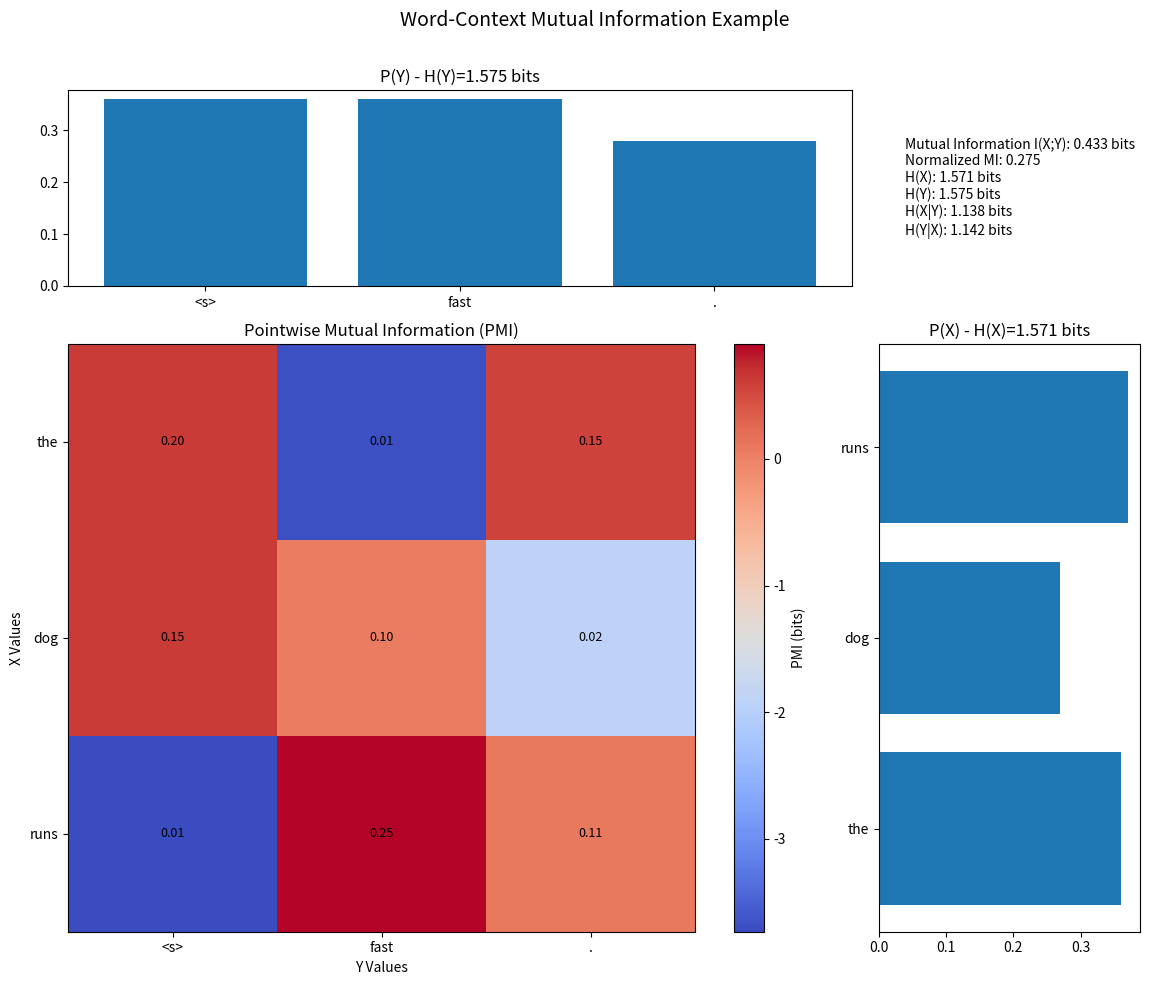

The script that saved this image:
"""
Mutual information calculation utilities for LLM analysis and development.
"""

import numpy as np
from typing import List, Union, Tuple
import matplotlib.pyplot as plt


def mutual_information(joint_distribution: np.ndarray,
                      base: float = 2.0,
                      epsilon: float = 1e-10) -> float:
    """
    Compute the mutual information between two random variables from their joint probability distribution.
    
    Args:
        joint_distribution: 2D array representing joint probability distribution P(X,Y)
        base: The logarithm base to use (default: 2 for bits)
        epsilon: Small constant to avoid log(0) errors
        
    Returns:
        The mutual information I(X;Y) in the specified units (bits by default)
        
    Examples:
        # Independent variables have 0 mutual information
        >>> p_xy = np.array([[0.25, 0.25], [0.25, 0.25]])
        >>> round(mutual_information(p_xy), 4)
        0.0
        
        # Perfectly correlated variables have mutual information equal to entropy
        >>> p_xy = np.array([[0.5, 0], [0, 0.5]])
        >>> round(mutual_information(p_xy), 4)
        1.0
    """
    joint_distribution = np.array(joint_distribution)
    
    # Ensure it's a valid probability distribution
    if not np.isclose(np.sum(joint_distribution), 1.0):
        joint_distribution = joint_distribution / np.sum(joint_distribution)
    
    # Add epsilon to avoid log(0)
    joint_distribution = np.clip(joint_distribution, epsilon, 1.0)
    
    # Compute marginal distributions
    p_x = np.sum(joint_distribution, axis=1)
    p_y = np.sum(joint_distribution, axis=0)
    
    # Compute mutual information
    mi = 0.0
    for i in range(len(p_x)):
        for j in range(len(p_y)):
            if joint_distribution[i, j] > 0:
                mi += joint_distribution[i, j] * np.log(joint_distribution[i, j] / (p_x[i] * p_y[j])) / np.log(base)
    
    return mi


def conditional_entropy(joint_distribution: np.ndarray,
                       base: float = 2.0,
                       epsilon: float = 1e-10) -> Tuple[float, float]:
    """
    Compute the conditional entropy H(X|Y) and H(Y|X) from a joint probability distribution.
    
    Args:
        joint_distribution: 2D array representing joint probability distribution P(X,Y)
        base: The logarithm base to use (default: 2 for bits)
        epsilon: Small constant to avoid log(0) errors
        
    Returns:
        A tuple (H(X|Y), H(Y|X)) of conditional entropies
    """
    joint_distribution = np.array(joint_distribution)
    
    # Ensure it's a valid probability distribution
    if not np.isclose(np.sum(joint_distribution), 1.0):
        joint_distribution = joint_distribution / np.sum(joint_distribution)
    
    # Add epsilon to avoid log(0)
    joint_distribution = np.clip(joint_distribution, epsilon, 1.0)
    
    # Compute marginal distributions
    p_x = np.sum(joint_distribution, axis=1)
    p_y = np.sum(joint_distribution, axis=0)
    
    # Compute H(X)
    h_x = -np.sum(p_x * np.log(p_x) / np.log(base))
    
    # Compute H(Y)
    h_y = -np.sum(p_y * np.log(p_y) / np.log(base))
    
    # Compute joint entropy H(X,Y)
    h_xy = -np.sum(joint_distribution * np.log(joint_distribution) / np.log(base))
    
    # Compute conditional entropies
    h_x_given_y = h_xy - h_y  # H(X|Y) = H(X,Y) - H(Y)
    h_y_given_x = h_xy - h_x  # H(Y|X) = H(X,Y) - H(X)
    
    return h_x_given_y, h_y_given_x


def normalized_mutual_information(joint_distribution: np.ndarray,
                                base: float = 2.0) -> float:
    """
    Compute the normalized mutual information (NMI) between two random variables.
    NMI is scaled to be between 0 and 1, where 0 means no mutual information and 
    1 means perfect correlation.
    
    Args:
        joint_distribution: 2D array representing joint probability distribution P(X,Y)
        base: The logarithm base to use (default: 2 for bits)
        
    Returns:
        The normalized mutual information (NMI) between X and Y
    """
    joint_distribution = np.array(joint_distribution)
    
    # Compute marginals
    p_x = np.sum(joint_distribution, axis=1)
    p_y = np.sum(joint_distribution, axis=0)
    
    # Compute entropies
    h_x = -np.sum(p_x * np.log(np.clip(p_x, 1e-10, 1.0)) / np.log(base))
    h_y = -np.sum(p_y * np.log(np.clip(p_y, 1e-10, 1.0)) / np.log(base))
    
    # Compute mutual information
    mi = mutual_information(joint_distribution, base=base)
    
    # Compute normalized mutual information
    # Using the arithmetic mean of H(X) and H(Y) in the denominator
    nmi = 2 * mi / (h_x + h_y) if (h_x + h_y) > 0 else 0.0
    
    return nmi


def pointwise_mutual_information(joint_distribution: np.ndarray,
                               base: float = 2.0,
                               epsilon: float = 1e-10) -> np.ndarray:
    """
    Compute the pointwise mutual information (PMI) for each pair of values.
    PMI measures how much the probability of co-occurrence of a pair differs
    from what we would expect if they were independent.
    
    Args:
        joint_distribution: 2D array representing joint probability distribution P(X,Y)
        base: The logarithm base to use (default: 2 for bits)
        epsilon: Small constant to avoid division by zero
        
    Returns:
        A 2D array of the same shape as joint_distribution containing PMI values
    """
    joint_distribution = np.array(joint_distribution)
    
    # Ensure it's a valid probability distribution
    if not np.isclose(np.sum(joint_distribution), 1.0):
        joint_distribution = joint_distribution / np.sum(joint_distribution)
    
    # Compute marginal distributions
    p_x = np.sum(joint_distribution, axis=1)
    p_y = np.sum(joint_distribution, axis=0)
    
    # Compute PMI for each element
    pmi = np.zeros_like(joint_distribution)
    for i in range(len(p_x)):
        for j in range(len(p_y)):
            if joint_distribution[i, j] > epsilon:
                pmi[i, j] = np.log(joint_distribution[i, j] / (p_x[i] * p_y[j])) / np.log(base)
            else:
                pmi[i, j] = -np.inf  # Undefined PMI for zero probabilities
    
    return pmi


def plot_mutual_information(joint_distribution: np.ndarray,
                          x_labels: List[str] = None,
                          y_labels: List[str] = None,
                          title: str = "Mutual Information Analysis",
                          figsize: tuple = (12, 10)) -> None:
    """
    Visualize the mutual information analysis of a joint distribution including
    PMI heatmap, mutual information value, and related entropies.
    
    Args:
        joint_distribution: 2D array representing joint probability distribution P(X,Y)
        x_labels: Labels for the X variable values
        y_labels: Labels for the Y variable values
        title: Title for the figure
        figsize: Figure size as (width, height)
    """
    joint_distribution = np.array(joint_distribution)
    
    # Generate default labels if not provided
    if x_labels is None:
        x_labels = [f'X={i}' for i in range(joint_distribution.shape[0])]
    if y_labels is None:
        y_labels = [f'Y={j}' for j in range(joint_distribution.shape[1])]
    
    # Compute PMI
    pmi = pointwise_mutual_information(joint_distribution)
    
    # Compute mutual information and entropies
    mi = mutual_information(joint_distribution)
    h_x_given_y, h_y_given_x = conditional_entropy(joint_distribution)
    nmi = normalized_mutual_information(joint_distribution)
    
    # Compute marginals
    p_x = np.sum(joint_distribution, axis=1)
    p_y = np.sum(joint_distribution, axis=0)
    h_x = -np.sum(p_x * np.log2(np.clip(p_x, 1e-10, 1.0)))
    h_y = -np.sum(p_y * np.log2(np.clip(p_y, 1e-10, 1.0)))
    
    # Create the figure with a 2x2 grid
    fig = plt.figure(figsize=figsize)
    gs = fig.add_gridspec(2, 2, height_ratios=[1, 3], width_ratios=[3, 1])
    
    # Distribution of Y (top-right)
    ax_y = fig.add_subplot(gs[0, 0])
    ax_y.bar(range(len(p_y)), p_y)
    ax_y.set_xticks(range(len(y_labels)))
    ax_y.set_xticklabels(y_labels)
    ax_y.set_title(f'P(Y) - H(Y)={h_y:.3f} bits')
    
    # Information diagram (top-left)
    ax_info = fig.add_subplot(gs[0, 1])
    ax_info.axis('off')  # Turn off the axis
    
    # Add information theory metrics as text
    info_text = f"Mutual Information I(X;Y): {mi:.3f} bits\n" \
                f"Normalized MI: {nmi:.3f}\n" \
                f"H(X): {h_x:.3f} bits\n" \
                f"H(Y): {h_y:.3f} bits\n" \
                f"H(X|Y): {h_x_given_y:.3f} bits\n" \
                f"H(Y|X): {h_y_given_x:.3f} bits"
    ax_info.text(0.1, 0.5, info_text, fontsize=10, verticalalignment='center')
    
    # Distribution of X (bottom-left)
    ax_x = fig.add_subplot(gs[1, 1])
    ax_x.barh(range(len(p_x)), p_x)
    ax_x.set_yticks(range(len(x_labels)))
    ax_x.set_yticklabels(x_labels)
    ax_x.set_title(f'P(X) - H(X)={h_x:.3f} bits')
    
    # PMI heatmap (main plot - bottom-right)
    ax_main = fig.add_subplot(gs[1, 0])
    
    # Create heatmap
    im = ax_main.imshow(pmi, cmap='coolwarm', aspect='auto')
    
    # Add colorbar
    cbar = plt.colorbar(im, ax=ax_main)
    cbar.set_label('PMI (bits)')
    
    # Add joint probability as text in each cell
    for i in range(joint_distribution.shape[0]):
        for j in range(joint_distribution.shape[1]):
            if not np.isinf(pmi[i, j]):
                text = ax_main.text(j, i, f'{joint_distribution[i, j]:.2f}',
                                   ha="center", va="center", color="black", fontsize=9)
    
    # Set up the axes with labels
    ax_main.set_xticks(range(len(y_labels)))
    ax_main.set_yticks(range(len(x_labels)))
    ax_main.set_xticklabels(y_labels)
    ax_main.set_yticklabels(x_labels)
    ax_main.set_xlabel('Y Values')
    ax_main.set_ylabel('X Values')
    ax_main.set_title('Pointwise Mutual Information (PMI)')
    
    # Overall title
    fig.suptitle(title, fontsize=14)
    
    plt.tight_layout()
    plt.subplots_adjust(top=0.9)
    plt.show()


# Example usage
if __name__ == "__main__":
    # Example 1: Independent variables
    print("Example 1: Independent variables")
    independent = np.array([
        [0.25, 0.25],
        [0.25, 0.25]
    ])
    mi = mutual_information(independent)
    print(f"Mutual Information: {mi:.4f} bits (should be close to 0)")
    
    # Example 2: Perfectly correlated variables
    print("\nExample 2: Perfectly correlated variables")
    correlated = np.array([
        [0.5, 0],
        [0, 0.5]
    ])
    mi = mutual_information(correlated)
    print(f"Mutual Information: {mi:.4f} bits (should be 1.0 for this distribution)")
    
    # Example 3: Partially correlated variables
    print("\nExample 3: Partially correlated variables")
    partial = np.array([
        [0.4, 0.1],
        [0.1, 0.4]
    ])
    mi = mutual_information(partial)
    nmi = normalized_mutual_information(partial)
    h_x_given_y, h_y_given_x = conditional_entropy(partial)
    print(f"Mutual Information: {mi:.4f} bits")
    print(f"Normalized MI: {nmi:.4f}")
    print(f"Conditional Entropy H(X|Y): {h_x_given_y:.4f} bits")
    print(f"Conditional Entropy H(Y|X): {h_y_given_x:.4f} bits")
    
    # Example 4: Language model context visualization
    print("\nExample 4: Language model context example (simplified)")
    # Simulate a joint distribution of words and contexts
    words = ["the", "dog", "runs"]
    contexts = ["<s>", "fast", "."]
    
    # Define a joint probability distribution (simplified example)
    lm_joint = np.array([
        [0.20, 0.01, 0.15],  # "the" in different contexts
        [0.15, 0.10, 0.02],  # "dog" in different contexts
        [0.01, 0.25, 0.11]   # "runs" in different contexts
    ])
    
    # Plot the mutual information analysis
    plot_mutual_information(lm_joint, words, contexts, 
                          "Word-Context Mutual Information Example")